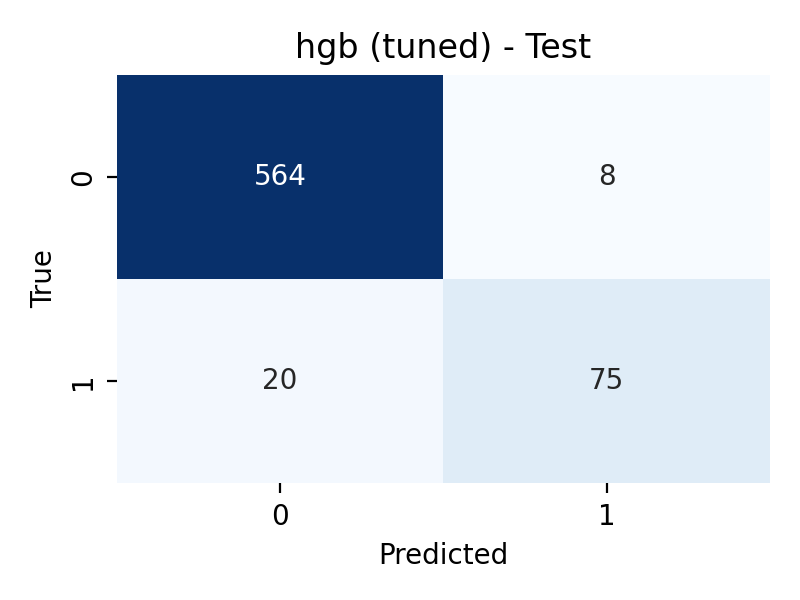

Data behind this chart, as committed beside it:
, pred_0, pred_1
true_0, 564, 8
true_1, 20, 75
